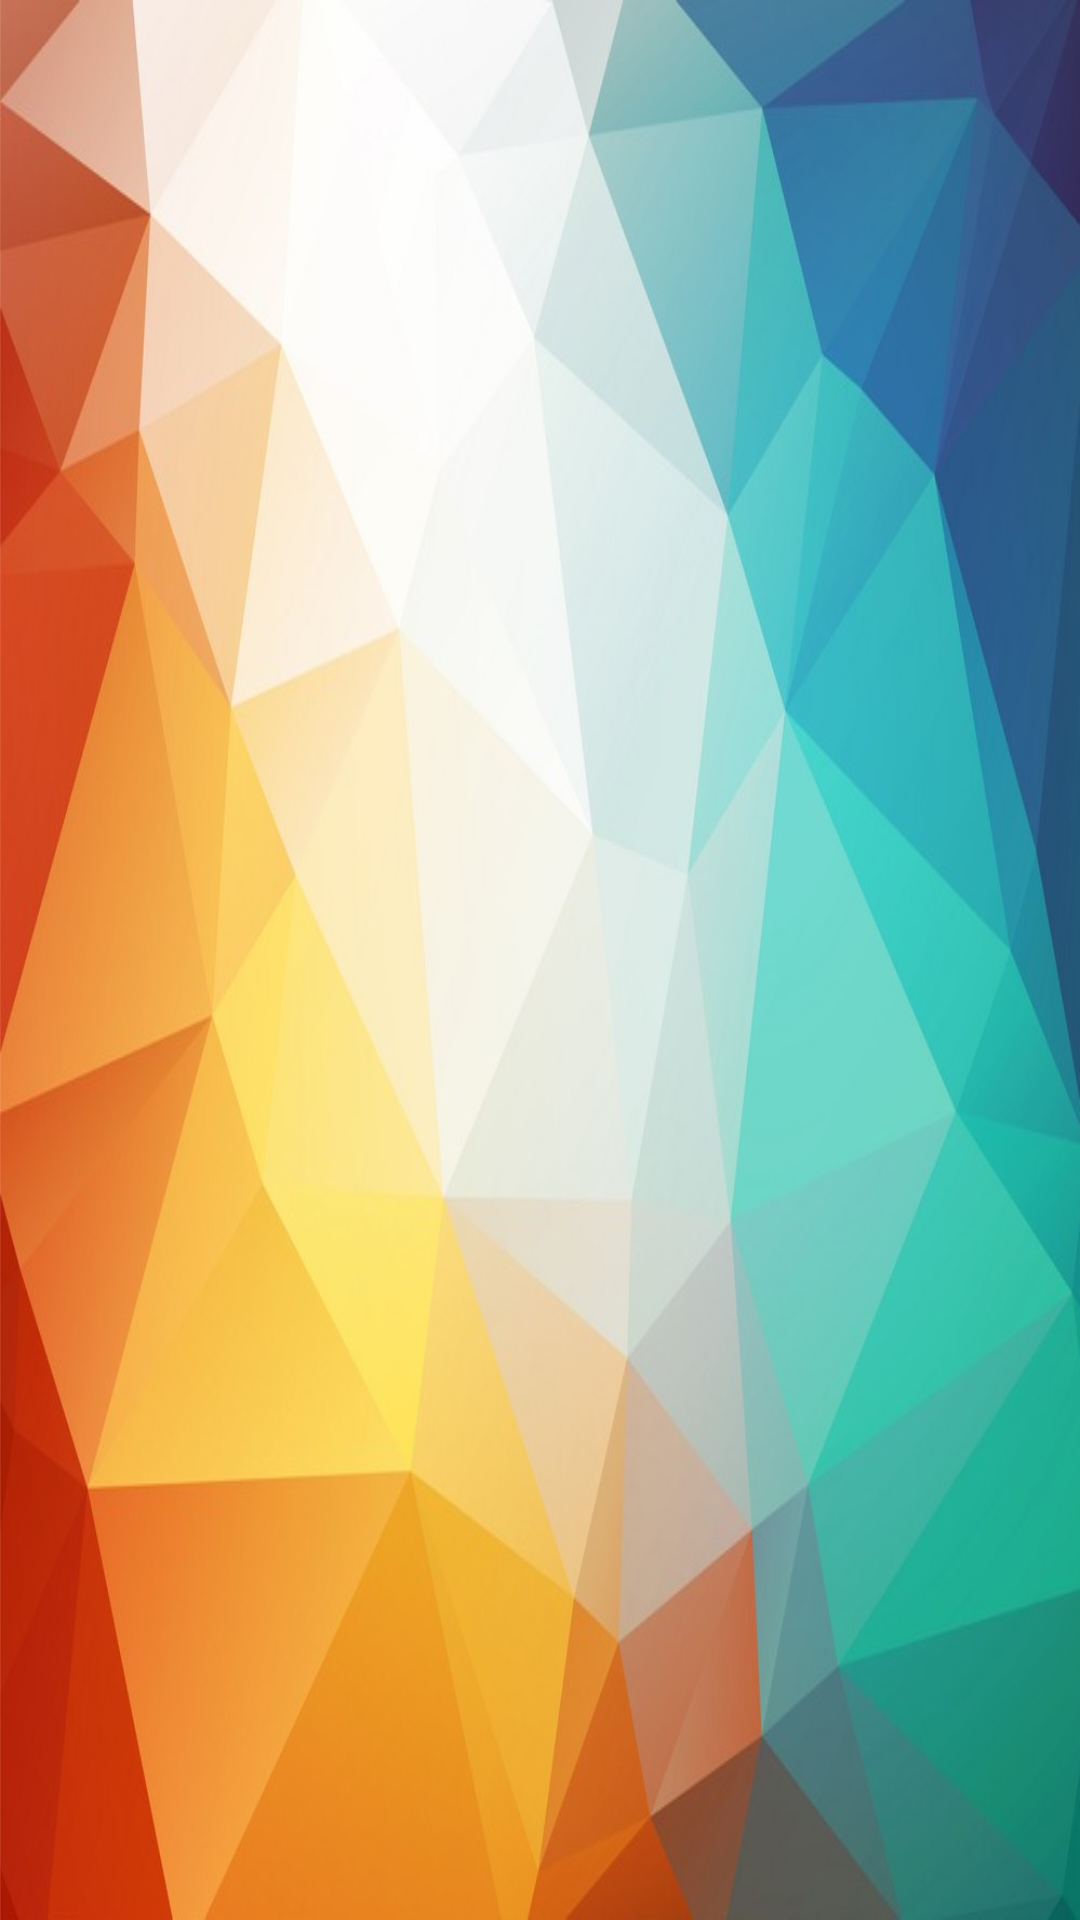

Write the Android layout XML for this screen, with the resource values it uses.
<!-- AndroidManifest.xml: activity theme AppTheme.NoActionBar -->
<!-- res/layout/activity_main.xml -->
<?xml version="1.0" encoding="utf-8"?>
<androidx.constraintlayout.widget.ConstraintLayout xmlns:android="http://schemas.android.com/apk/res/android"
    xmlns:app="http://schemas.android.com/apk/res-auto"
    xmlns:tools="http://schemas.android.com/tools"
    android:layout_width="match_parent"
    android:layout_height="match_parent"
    android:background="@drawable/back3"
    tools:context=".MainActivity">

    <ImageView
        android:id="@+id/imageView"
        android:layout_width="126dp"
        android:layout_height="131dp"
        app:layout_constraintBottom_toBottomOf="parent"
        app:layout_constraintEnd_toEndOf="parent"
        app:layout_constraintStart_toStartOf="parent"
        app:layout_constraintTop_toTopOf="parent"
        app:srcCompat="@drawable/logo1" />

    <ProgressBar
        android:id="@+id/progressBar2"
        style="?android:attr/progressBarStyle"
        android:layout_width="wrap_content"
        android:layout_height="wrap_content"
        android:layout_marginBottom="220dp"
        app:layout_constraintBottom_toBottomOf="parent"
        app:layout_constraintEnd_toEndOf="@+id/imageView"
        app:layout_constraintHorizontal_bias="0.819"
        app:layout_constraintStart_toStartOf="parent" />

</androidx.constraintlayout.widget.ConstraintLayout>
<!-- resources referenced by this layout -->
<resources>
  <!-- drawable back3: jpg bitmap (drawable, 98111 bytes) -->
  <!-- drawable logo1: png bitmap (drawable, 83840 bytes) -->
  <style name="AppTheme.NoActionBar" parent="Theme.AppCompat.Light.NoActionBar">
          
          <item name="colorPrimary">@color/colorPrimary</item>
          <item name="colorPrimaryDark">@color/colorPrimaryDark</item>
          <item name="colorAccent">@color/colorAccent</item>
      </style>
  <!-- not gathered from this repository: default colours our renderer supplied (Android Studio template values) -->
  <color name="colorPrimary">#FF6200EE</color>
  <color name="colorPrimaryDark">#FF3700B3</color>
  <color name="colorAccent">#FF03DAC5</color>
</resources>
